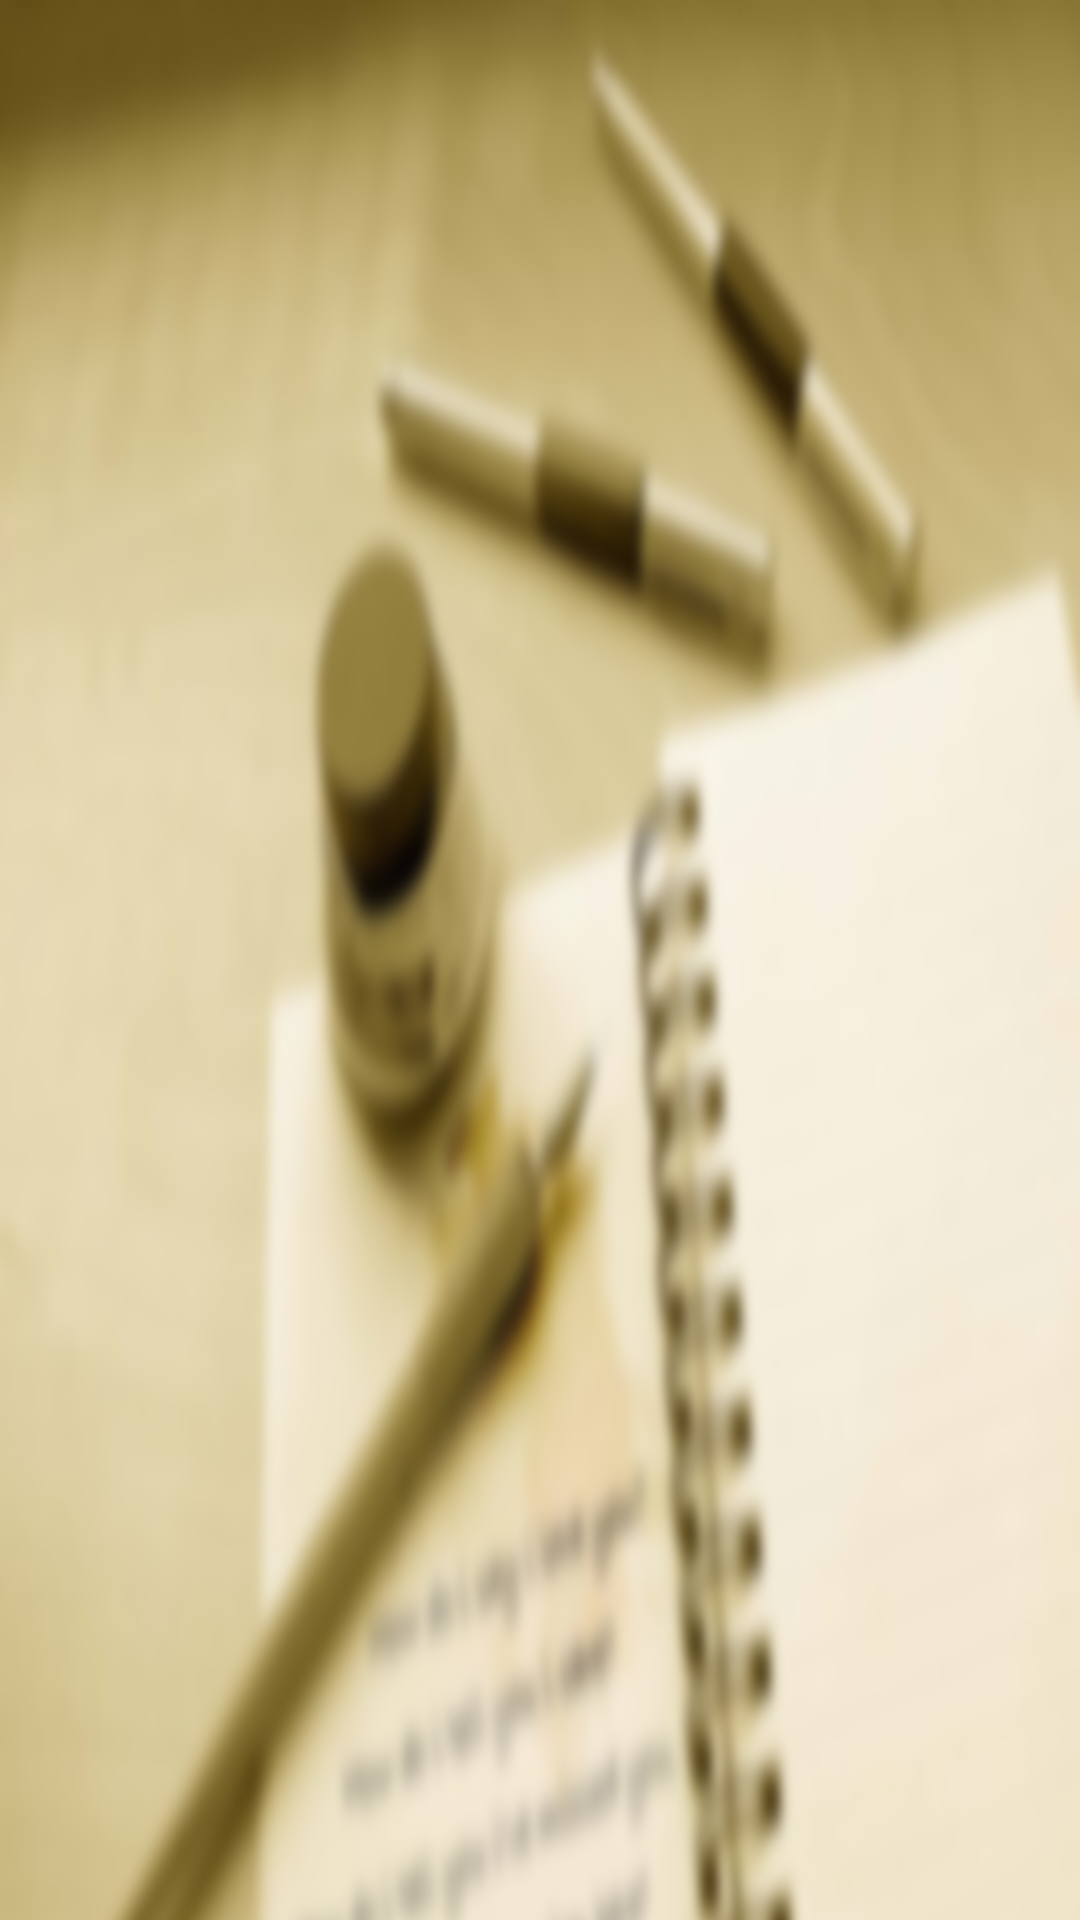

The Android layout XML behind this screen, and the referenced resources:
<!-- AndroidManifest.xml: activity theme AppTheme.NoActionBar -->
<!-- res/layout/activity_register.xml -->
<?xml version="1.0" encoding="utf-8"?>

<android.support.design.widget.CoordinatorLayout
    xmlns:android="http://schemas.android.com/apk/res/android"
    xmlns:app="http://schemas.android.com/apk/res-auto"
    xmlns:tools="http://schemas.android.com/tools" android:layout_width="match_parent"
    android:layout_height="match_parent" android:fitsSystemWindows="true"
    tools:context="com.example.hoang.mymediaplayer.Activity.RegisterActivity">

    <android.support.design.widget.AppBarLayout android:layout_height="wrap_content"
        android:layout_width="match_parent" android:theme="@style/TransparentToolbar"
        android:background="@drawable/how"
        >

        <android.support.v7.widget.Toolbar android:id="@+id/toolbar"
            android:layout_width="match_parent" android:layout_height="?attr/actionBarSize"
            android:background="@android:color/transparent" app:popupTheme="@style/TransparentToolbar" />

    </android.support.design.widget.AppBarLayout>

    <include layout="@layout/content_register" />

</android.support.design.widget.CoordinatorLayout>
<!-- res/layout/content_register.xml (included above) -->
<?xml version="1.0" encoding="utf-8"?>

<RelativeLayout xmlns:android="http://schemas.android.com/apk/res/android"
    xmlns:tools="http://schemas.android.com/tools"
    xmlns:app="http://schemas.android.com/apk/res-auto" android:layout_width="match_parent"
    android:layout_height="match_parent" android:paddingLeft="@dimen/activity_horizontal_margin"
    android:paddingRight="@dimen/activity_horizontal_margin"
    android:paddingTop="@dimen/activity_vertical_margin"
    android:paddingBottom="@dimen/activity_vertical_margin"
    app:layout_behavior="@string/appbar_scrolling_view_behavior"
    android:fitsSystemWindows="true"
    tools:showIn="@layout/activity_register" tools:context=".MainActivity"
    android:background="@drawable/how">

    <LinearLayout
        android:layout_height="match_parent"
        android:layout_width="match_parent"
        android:weightSum="10"
        android:orientation="vertical">
        <ImageView
            android:layout_width="match_parent"
            android:layout_height="0dp"
            android:id="@+id/logo"
            android:layout_weight="4"
            android:src="@drawable/hehe"
            android:layout_gravity="center"/>

        <android.support.design.widget.TextInputLayout
            android:layout_height="0dp"
            android:layout_width="match_parent"
            android:layout_weight="1">
            <EditText
                android:layout_width="match_parent"
                android:layout_height="match_parent"
                android:id="@+id/email"
                android:hint="Email"
                android:inputType="textEmailAddress"
                android:textColor="@color/colorAccent"
                android:background="@drawable/edittext_selected"/>

        </android.support.design.widget.TextInputLayout>

        <android.support.design.widget.TextInputLayout
            android:layout_height="0dp"
            android:layout_width="match_parent"
            android:layout_weight="1"
            android:layout_marginTop="10dp">
            <EditText
                android:layout_width="match_parent"
                android:layout_height="match_parent"
                android:id="@+id/name"
                android:hint="Name"
                android:textColor="@color/colorAccent"
                android:background="@drawable/edittext_selected"/>

        </android.support.design.widget.TextInputLayout>

        <android.support.design.widget.TextInputLayout
            android:layout_height="0dp"
            android:layout_width="match_parent"
            android:layout_weight="1"
            android:layout_marginTop="10dp">
            <EditText
                android:layout_width="match_parent"
                android:layout_height="match_parent"
                android:id="@+id/username"
                android:hint="Username"
                android:textColor="@color/colorAccent"
                android:background="@drawable/edittext_selected"/>

        </android.support.design.widget.TextInputLayout>

        <android.support.design.widget.TextInputLayout
            android:layout_height="0dp"
            android:layout_width="match_parent"
            android:layout_weight="1"
            android:layout_marginTop="10dp">
            <EditText
                android:layout_width="match_parent"
                android:layout_height="match_parent"
                android:id="@+id/password"
                android:hint="Password"
                android:inputType="textPassword"
                android:textColor="@color/colorAccent"
                android:background="@drawable/edittext_selected"/>

        </android.support.design.widget.TextInputLayout>

        <android.support.v7.widget.AppCompatButton
            android:id="@+id/btnRegister"
            android:layout_width="fill_parent"
            android:layout_height="0dp"
            android:layout_weight="1"
            android:background="@drawable/background"
            android:textColor="@android:color/white"
            android:layout_marginTop="24dp"
            android:layout_marginBottom="24dp"
            android:padding="12dp"
            android:text="Register">

        </android.support.v7.widget.AppCompatButton>

    </LinearLayout>
</RelativeLayout>
<!-- resources referenced by this layout -->
<resources>
  <color name="colorAccent">#FF4081</color>
  <dimen name="activity_horizontal_margin">16dp</dimen>
  <dimen name="activity_vertical_margin">16dp</dimen>
  <!-- drawable background: png bitmap (drawable, 4511 bytes) -->
  <!-- drawable edittext_selected (drawable) -->
  <?xml version="1.0" encoding="utf-8"?>
  
  <selector xmlns:android="http://schemas.android.com/apk/res/android">
  
      
      <item android:drawable="@drawable/focus_edittext" android:state_focused="false" android:state_pressed="false" android:state_selected="true"/>
      
      <item android:drawable="@drawable/unfocus_edittext" android:state_focused="false" android:state_pressed="false" android:state_selected="false"/>
  </selector>
  <!-- drawable hehe: png bitmap (drawable, 61186 bytes) -->
  <!-- drawable how: png bitmap (drawable, 367471 bytes) -->
  <style name="TransparentToolbar" parent="@style/ThemeOverlay.AppCompat.Dark.ActionBar">
          <item name="android:windowActionBarOverlay">true</item>
          <item name="windowActionBarOverlay">true</item>
      </style>
  <style name="AppTheme.NoActionBar">
          <item name="windowActionBar">false</item>
          <item name="windowNoTitle">true</item>
      </style>
  <!-- drawable focus_edittext (drawable) -->
  <?xml version="1.0" encoding="utf-8"?>
  
  <shape xmlns:android="http://schemas.android.com/apk/res/android"
      android:shape="rectangle">
  
      <gradient android:startColor="@android:color/transparent"
          android:angle="270"
          android:endColor="@android:color/transparent"/>
      <corners
          android:radius="4dp"/>
  
      <stroke android:color="#020202"
          android:width="3dp"/>
  
  </shape>
  <!-- drawable unfocus_edittext (drawable) -->
  <?xml version="1.0" encoding="utf-8"?>
  
  <shape xmlns:android="http://schemas.android.com/apk/res/android"
      android:shape="rectangle">
  
      <gradient android:startColor="@android:color/transparent"
          android:angle="270"
          android:endColor="@android:color/transparent"/>
      <corners
          android:radius="4dp"/>
      <stroke android:color="#c7d1cb"
          android:width="2dp"/>
  
  </shape>
</resources>
